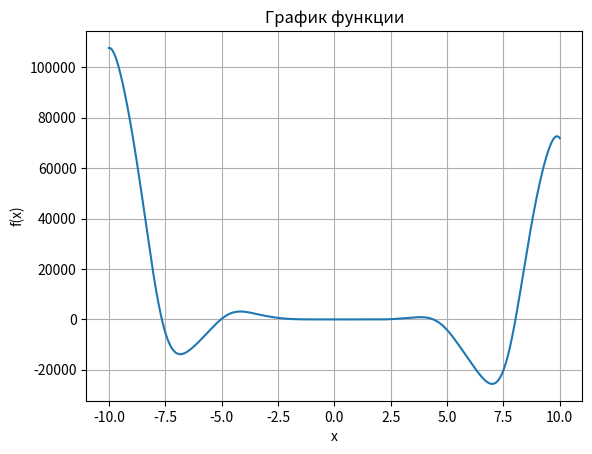

The script that saved this image:
import numpy as np
import matplotlib.pyplot as plt
from scipy.optimize import fsolve

def f(x):
    return -12 * x ** 4 * np.sin(np.cos(x)) - 18 * x ** 3 + 5 * x ** 2 + 10 * x - 30

# Корни функции
roots = [fsolve(f, x0)[0] for x0 in np.linspace(-10, 10, 21) if abs(f(fsolve(f, x0)[0])) < 1e-5]
print("Корни функции: ", roots)

# Интервалы, на которых функция возрастает и убывает
df = np.diff(f(np.linspace(-10, 10, 1001))) / 0.1
increasing_intervals = [(i * 0.01 - 10, (i + 1) * 0.01 - 10) for i in range(len(df) - 1) if df[i] > 0]
decreasing_intervals = [(i * 0.01 - 10, (i + 1) * 0.01 - 10) for i in range(len(df) - 1) if df[i] < 0]
print("Интервалы, на которых функция возрастает: ", increasing_intervals)
print("Интервалы, на которых функция убывает: ", decreasing_intervals)

# График функции
x = np.linspace(-10, 10, 1001)
y = f(x)
plt.plot(x, y)
plt.xlabel('x')
plt.ylabel('f(x)')
plt.title('График функции')
plt.grid()
plt.show()

# Вершина функции
df = np.diff(f(x)) / np.diff(x)
vertex = x[np.argmin(df)]
print("Вершина функции: ", vertex, f(vertex))

# Промежутки, на которых f > 0 и f < 0
positive_intervals = [(i * 0.01 - 10, (i + 1) * 0.01 - 10) for i in range(len(y) - 1) if y[i] > 0 and y[i+1] > 0]
negative_intervals = [(i * 0.01 - 10, (i + 1) * 0.01 - 10) for i in range(len(y) - 1) if y[i] < 0 and y[i+1] < 0]
print("Промежутки, на которых f > 0: ", positive_intervals)
print("Промежутки, на которых f < 0: ", negative_intervals)
